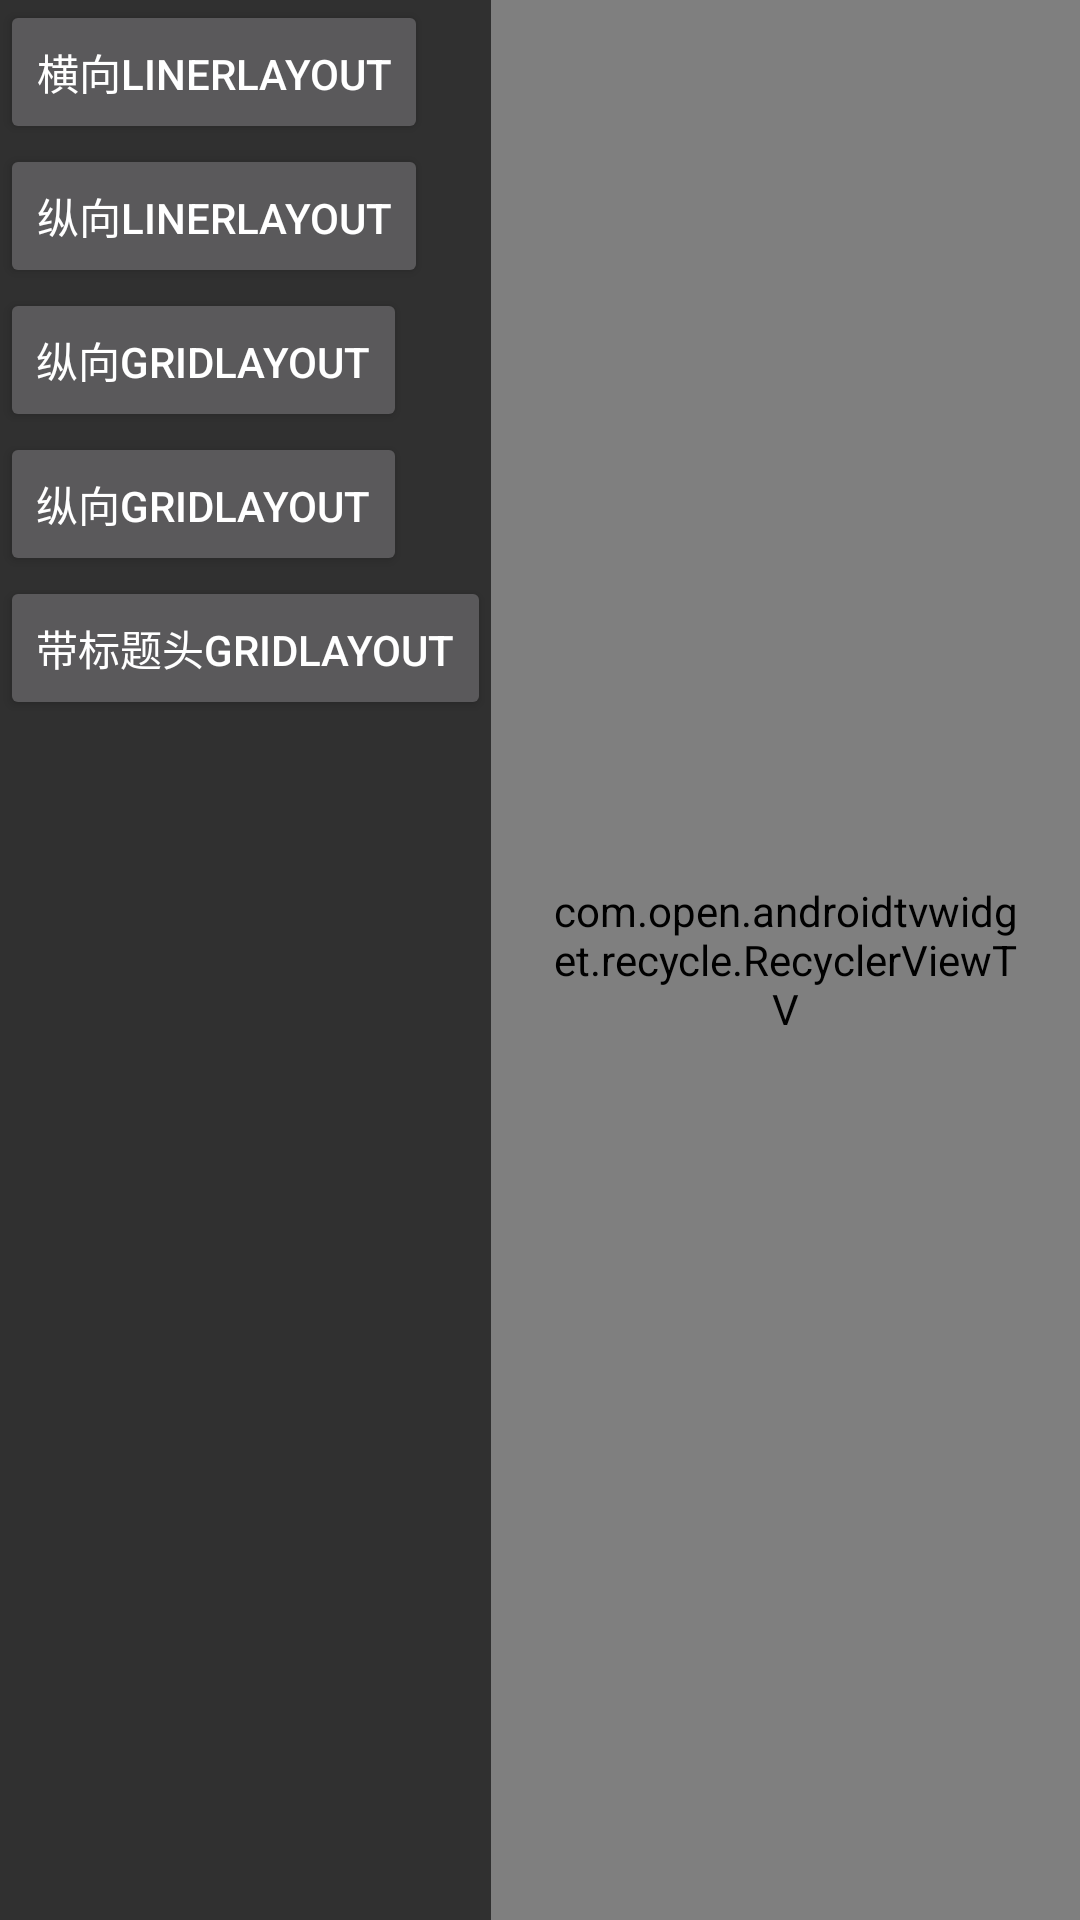

Write the Android layout XML for this screen, with the resource values it uses.
<!-- AndroidManifest.xml: application theme AppTheme -->
<!-- res/layout/demo_recyclerview_activity.xml -->
<?xml version="1.0" encoding="utf-8"?>
<LinearLayout xmlns:android="http://schemas.android.com/apk/res/android"
    android:layout_width="match_parent"
    android:layout_height="match_parent"
    android:clipChildren="false"
    android:clipToPadding="false"
    android:orientation="horizontal" >

    <LinearLayout
        android:layout_width="wrap_content"
        android:layout_height="match_parent"
        android:orientation="vertical" >

        <Button
            android:id="@+id/h_liner_btn"
            android:layout_width="wrap_content"
            android:layout_height="wrap_content"
            android:text="横向LinerLayout" />

        <Button
            android:id="@+id/v_liner_btn"
            android:layout_width="wrap_content"
            android:layout_height="wrap_content"
            android:text="纵向LinerLayout" />

        <Button
            android:id="@+id/h_grid_btn"
            android:layout_width="wrap_content"
            android:layout_height="wrap_content"
            android:text="纵向GridLayout" />

        <Button
            android:id="@+id/v_grid_btn"
            android:layout_width="wrap_content"
            android:layout_height="wrap_content"
            android:text="纵向GridLayout" />

        <Button
            android:id="@+id/head_grid_btn"
            android:layout_width="wrap_content"
            android:layout_height="wrap_content"
            android:text="带标题头GridLayout" />
    </LinearLayout>

    <RelativeLayout
        android:layout_width="match_parent"
        android:layout_height="match_parent" >

        <com.open.androidtvwidget.recycle.RecyclerViewTV
            android:id="@+id/recyclerView"
            android:layout_width="match_parent"
            android:layout_height="match_parent"
            android:background="#000000"
            android:clipToPadding="false"
            android:focusable="false"
            android:padding="20dp"
            android:paddingBottom="80dp" >
        </com.open.androidtvwidget.recycle.RecyclerViewTV>
    </RelativeLayout>
    

    <com.open.androidtvwidget.view.MainUpView
        android:id="@+id/mainUpView1"
        android:layout_width="wrap_content"
        android:layout_height="wrap_content" />

</LinearLayout>
<!-- resources referenced by this layout -->
<resources>
  <style name="AppTheme" parent="AppBaseTheme">
          
          <item name="android:windowNoTitle">true</item>
          
          <item name="android:windowFullscreen">true</item>
      </style>
  <style name="AppBaseTheme" parent="@style/Theme.AppCompat.NoActionBar">
      </style>
</resources>
